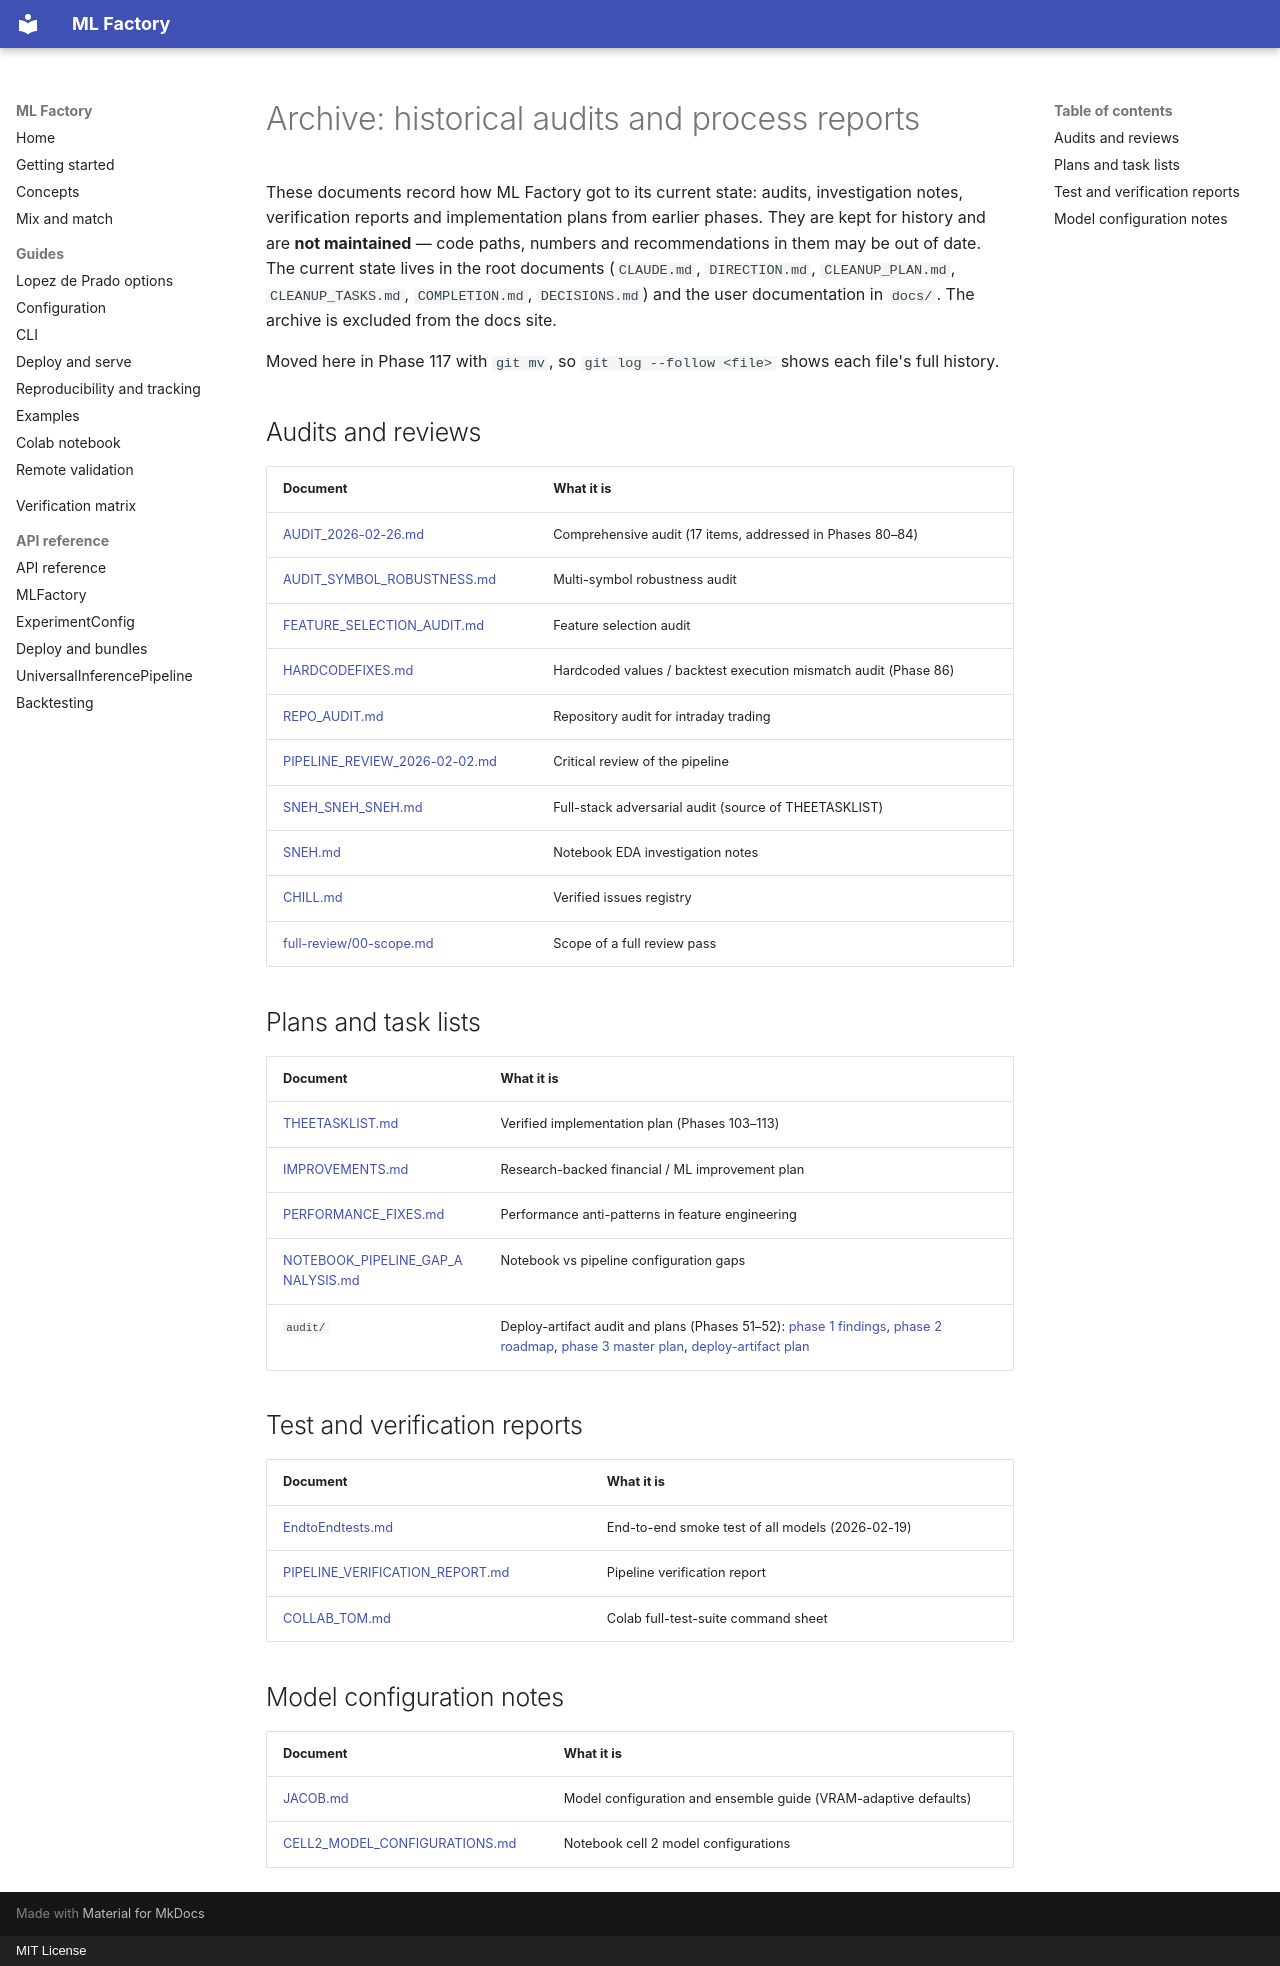

repository: Snehpatel101/Research · page: archive/index.html · generator: mkdocs · copyright: MIT License

# Archive: historical audits and process reports

These documents record how ML Factory got to its current state: audits,
investigation notes, verification reports and implementation plans from
earlier phases. They are kept for history and are **not maintained** — code
paths, numbers and recommendations in them may be out of date. The current
state lives in the root documents (`CLAUDE.md`, `DIRECTION.md`,
`CLEANUP_PLAN.md`, `CLEANUP_TASKS.md`, `COMPLETION.md`, `DECISIONS.md`) and the
user documentation in `docs/`. The archive is excluded from the docs site.

Moved here in Phase 117 with `git mv`, so `git log --follow <file>` shows each
file's full history.

## Audits and reviews

| Document | What it is |
|---|---|
| [AUDIT_2026-02-26.md](AUDIT_2026-02-26.md) | Comprehensive audit (17 items, addressed in Phases 80–84) |
| [AUDIT_SYMBOL_ROBUSTNESS.md](AUDIT_SYMBOL_ROBUSTNESS.md) | Multi-symbol robustness audit |
| [FEATURE_SELECTION_AUDIT.md](FEATURE_SELECTION_AUDIT.md) | Feature selection audit |
| [HARDCODEFIXES.md](HARDCODEFIXES.md) | Hardcoded values / backtest execution mismatch audit (Phase 86) |
| [REPO_AUDIT.md](REPO_AUDIT.md) | Repository audit for intraday trading |
| [PIPELINE_REVIEW_2026-02-02.md](PIPELINE_REVIEW_2026-02-02.md) | Critical review of the pipeline |
| [SNEH_SNEH_SNEH.md](SNEH_SNEH_SNEH.md) | Full-stack adversarial audit (source of THEETASKLIST) |
| [SNEH.md](SNEH.md) | Notebook EDA investigation notes |
| [CHILL.md](CHILL.md) | Verified issues registry |
| [full-review/00-scope.md](full-review/00-scope.md) | Scope of a full review pass |

## Plans and task lists

| Document | What it is |
|---|---|
| [THEETASKLIST.md](THEETASKLIST.md) | Verified implementation plan (Phases 103–113) |
| [IMPROVEMENTS.md](IMPROVEMENTS.md) | Research-backed financial / ML improvement plan |
| [PERFORMANCE_FIXES.md](PERFORMANCE_FIXES.md) | Performance anti-patterns in feature engineering |
| [NOTEBOOK_PIPELINE_GAP_ANALYSIS.md](NOTEBOOK_PIPELINE_GAP_ANALYSIS.md) | Notebook vs pipeline configuration gaps |
| `audit/` | Deploy-artifact audit and plans (Phases 51–52): [phase 1 findings](audit/phase1-audit/CONSOLIDATED-FINDINGS.md), [phase 2 roadmap](audit/phase2-planning/UNIFIED-ROADMAP.md), [phase 3 master plan](audit/phase3-implementation/MASTER-IMPLEMENTATION-PLAN.md), [deploy-artifact plan](audit/deploy-plan/FINAL-DEPLOY-ARTIFACT-PLAN.md) |

## Test and verification reports

| Document | What it is |
|---|---|
| [EndtoEndtests.md](EndtoEndtests.md) | End-to-end smoke test of all models (2026-02-19) |
| [PIPELINE_VERIFICATION_REPORT.md](PIPELINE_VERIFICATION_REPORT.md) | Pipeline verification report |
| [COLLAB_TOM.md](COLLAB_TOM.md) | Colab full-test-suite command sheet |

## Model configuration notes

| Document | What it is |
|---|---|
| [JACOB.md](JACOB.md) | Model configuration and ensemble guide (VRAM-adaptive defaults) |
| [CELL2_MODEL_CONFIGURATIONS.md](CELL2_MODEL_CONFIGURATIONS.md) | Notebook cell 2 model configurations |
